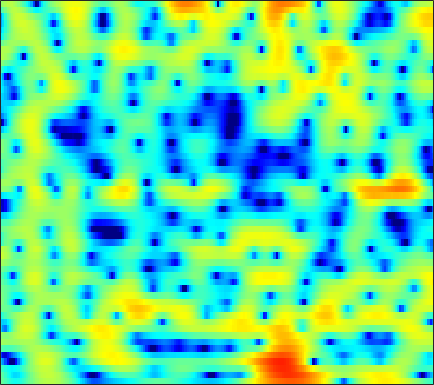

The data file committed next to this chart (first rows):
-0.87063, -1.4924, -2.3403, -3.1651, -3.7305, -4.344, -4.7044, -4.756, -4.5097, -3.9779, -3.256, -2.6535, -1.8358, -1.0528, -0.50641, 0.15191, 0.72469, 1.097, 1.5194, 1.8478, 2.0885, 2.2093, 2.296, 2.2896
-1.157, -1.953, -3.091, -4.285, -5.18, -6.248, -6.948, -7.071, -6.63, -5.666, -4.455, -3.515, -2.315, -1.225, -0.49, 0.3689, 1.091, 1.544, 2.037, 2.405, 2.652, 2.754, 2.788, 2.706
-2.508, -3.266, -4.198, -4.951, -5.346, -5.588, -5.48, -5.185, -4.561, -3.749, -2.829, -2.116, -1.17, -0.2694, 0.3596, 1.114, 1.754, 2.151, 2.573, 2.857, 2.992, 2.993, 2.859, 2.569
-8.224, -10.16, -13.12, -17.03, -21.58, -43.15, -21.32, -15.88, -11.29, -7.984, -5.393, -3.773, -1.946, -0.4296, 0.5334, 1.612, 2.458, 2.959, 3.466, 3.79, 3.934, 3.92, 3.739, 3.372
-14.14, -17.45, -18.22, -15.72, -14, -12.09, -10.33, -8.974, -7.115, -5.298, -3.603, -2.447, -1.083, 0.07885, 0.8249, 1.669, 2.321, 2.695, 3.053, 3.263, 3.329, 3.284, 3.106, 2.801
-1.643, -2.069, -2.416, -2.516, -2.453, -2.228, -1.881, -1.564, -1.074, -0.5397, 0.006158, 0.4018, 0.8856, 1.289, 1.533, 1.784, 1.94, 1.99, 1.965, 1.844, 1.633, 1.419, 1.068, 0.6551
1.583, 1.303, 1.032, 0.8822, 0.8503, 0.9, 1.027, 1.152, 1.344, 1.525, 1.669, 1.743, 1.78, 1.73, 1.621, 1.375, 1.005, 0.6455, 0.05876, -0.6328, -1.393, -1.964, -2.664, -3.235
0.8541, 0.4889, 0.2609, 0.3367, 0.5572, 0.9999, 1.524, 1.918, 2.388, 2.759, 3.001, 3.085, 3.063, 2.869, 2.586, 2.013, 1.19, 0.3931, -0.9632, -2.736, -5.056, -7.292, -11.1, -14.47
-7.32, -10.12, -11.16, -7.73, -5.075, -2.334, -0.3213, 0.8422, 2.032, 2.886, 3.46, 3.714, 3.812, 3.679, 3.427, 2.881, 2.098, 1.359, 0.1725, -1.228, -2.818, -4.054, -5.505, -6.179
-7.203, -7.522, -7.11, -5.721, -4.319, -2.411, -0.7362, 0.3139, 1.428, 2.251, 2.807, 3.07, 3.179, 3.044, 2.79, 2.26, 1.502, 0.7962, -0.2848, -1.441, -2.507, -3.113, -3.521, -3.426
-4.34, -3.365, -2.347, -1.491, -0.9193, -0.2281, 0.423, 0.9005, 1.512, 2.05, 2.467, 2.706, 2.855, 2.791, 2.582, 2.049, 1.157, 0.201, -1.559, -4.09, -7.979, -12.66, -18.19, -10.34
-0.6405, -0.7133, -0.9542, -1.288, -1.599, -2.087, -2.529, -2.696, -2.516, -1.834, -0.9386, -0.2339, 0.632, 1.277, 1.548, 1.63, 1.404, 1.046, 0.3273, -0.6183, -1.619, -2.184, -2.377, -1.848
0.2434, -0.4055, -1.471, -2.906, -4.304, -6.873, -11.05, -17.15, -23.54, -11.55, -6.657, -4.333, -2.166, -0.6638, 0.1517, 0.9022, 1.363, 1.556, 1.643, 1.621, 1.562, 1.535, 1.542, 1.605
0.03734, -0.5116, -1.324, -2.297, -3.088, -4.138, -5.038, -5.476, -5.49, -4.736, -3.574, -2.567, -1.327, -0.3159, 0.3061, 0.9615, 1.405, 1.603, 1.728, 1.737, 1.662, 1.571, 1.441, 1.337
-0.4216, -0.7733, -1.276, -1.758, -2.077, -2.38, -2.418, -2.264, -1.878, -1.286, -0.5657, 0.002097, 0.7258, 1.356, 1.73, 2.07, 2.201, 2.162, 1.939, 1.51, 0.9, 0.3485, -0.3976, -1.006
-1.193, -1.593, -2.458, -3.569, -4.437, -5.182, -4.902, -4.001, -2.361, -0.7331, 0.6983, 1.579, 2.521, 3.228, 3.588, 3.816, 3.767, 3.535, 2.927, 1.919, 0.4287, -1.105, -3.997, -8.452
-1.901, -2.422, -3.861, -6.352, -9.212, -15, -13.55, -8.886, -4.713, -1.878, 0.1136, 1.25, 2.403, 3.172, 3.537, 3.772, 3.732, 3.512, 2.954, 2.108, 0.9558, -0.1066, -1.736, -3.273
-0.58, -0.9328, -1.607, -2.347, -2.809, -3.158, -3.07, -2.657, -1.801, -0.8273, 0.09621, 0.7055, 1.417, 1.93, 2.179, 2.345, 2.307, 2.141, 1.77, 1.254, 0.6201, 0.1215, -0.5102, -1.028
1.633, 1.21, 0.6966, 0.2109, -0.1243, -0.4453, -0.6099, -0.6291, -0.4645, -0.1605, 0.2806, 0.6384, 1.073, 1.44, 1.638, 1.752, 1.671, 1.488, 1.073, 0.4658, -0.2925, -0.9146, -1.748, -2.481
3.32, 2.802, 2.13, 1.381, 0.7646, -0.07956, -0.8541, -1.314, -1.589, -1.319, -0.5992, 0.0976, 0.9656, 1.687, 2.082, 2.356, 2.341, 2.135, 1.569, 0.647, -0.6638, -1.984, -4.274, -7.261
2.448, 2.2, 1.702, 0.9446, 0.08584, -1.702, -4.53, -7.857, -14.32, -10.1, -4.588, -1.994, 0.3742, 1.899, 2.616, 3.139, 3.25, 3.074, 2.534, 1.671, 0.4577, -0.7074, -2.581, -4.779
-3.684, -2.124, -0.95, -0.4903, -0.5467, -1.14, -2.127, -2.884, -3.46, -2.943, -1.516, -0.3446, 0.9512, 1.87, 2.271, 2.474, 2.303, 1.96, 1.282, 0.4285, -0.4651, -1.05, -1.636, -1.86
-3.34, -2.244, -1.015, -0.1831, 0.2152, 0.5854, 0.7762, 0.9067, 1.109, 1.399, 1.706, 1.947, 2.194, 2.244, 2.128, 1.712, 0.9215, 0.06786, -1.483, -3.547, -5.966, -7.533, -7.889, -6.149
-0.89, -0.7337, -0.3912, 0.01596, 0.3304, 0.7441, 1.145, 1.401, 1.726, 2.01, 2.226, 2.309, 2.315, 2.143, 1.875, 1.268, 0.3477, -0.6161, -2.35, -4.736, -7.989, -10.53, -10.96, -7.72
-2.565, -2.515, -2.296, -1.917, -1.525, -0.9814, -0.3825, 0.04881, 0.5887, 1.036, 1.416, 1.612, 1.752, 1.759, 1.649, 1.355, 0.8939, 0.438, -0.263, -1.018, -1.681, -1.996, -2.085, -1.767
-7.555, -7.499, -7.024, -6.138, -5.312, -4.137, -3.011, -2.195, -1.23, -0.4036, 0.2742, 0.7057, 1.144, 1.442, 1.573, 1.642, 1.581, 1.476, 1.279, 1.047, 0.8428, 0.7136, 0.6276, 0.6176
-17.69, -18.61, -16.44, -12.69, -10.32, -7.676, -5.582, -4.318, -2.885, -1.658, -0.6424, 0.01081, 0.7628, 1.338, 1.677, 1.99, 2.16, 2.204, 2.154, 2.028, 1.839, 1.68, 1.468, 1.286
-18.73, -18.7, -16.3, -12.62, -10.29, -7.859, -6.029, -4.896, -3.587, -2.375, -1.148, -0.2826, 0.7751, 1.675, 2.212, 2.716, 2.998, 3.056, 2.954, 2.663, 2.213, 1.814, 1.214, 0.6527
-6.745, -6.28, -5.739, -5.116, -4.868, -4.696, -5.069, -5.446, -5.739, -4.869, -2.795, -1.037, 0.9818, 2.546, 3.375, 4.083, 4.367, 4.312, 3.95, 3.244, 2.228, 1.27, -0.2842, -2.132
0.4597, 0.3738, 0.2532, -0.08563, -0.5433, -1.622, -3.604, -6.013, -11.06, -10.74, -4.552, -1.443, 1.38, 3.163, 3.976, 4.518, 4.477, 4.122, 3.223, 1.923, 0.248, -1.203, -3.336, -5.993
1.159, 1.25, 1.35, 1.299, 1.186, 0.8428, 0.4399, 0.1081, -0.08493, 0.2215, 0.9349, 1.618, 2.447, 3.015, 3.2, 3.049, 2.408, 1.567, -0.1209, -2.552, -5.824, -8.754, -11.75, -11.09
-1.309, -0.5274, 0.2514, 0.8469, 1.157, 1.468, 1.693, 1.835, 2.028, 2.257, 2.491, 2.664, 2.808, 2.775, 2.604, 2.111, 1.27, 0.3502, -1.304, -3.587, -6.508, -9.044, -11.31, -10.26
-3.482, -2.243, -1.09, -0.2209, 0.2455, 0.7742, 1.164, 1.433, 1.75, 2.007, 2.238, 2.36, 2.443, 2.4, 2.264, 1.918, 1.373, 0.8311, -0.05331, -1.062, -2.084, -2.748, -3.378, -3.626
-2.509, -1.972, -1.374, -0.9514, -0.6977, -0.4262, -0.1666, 0.05392, 0.4073, 0.808, 1.232, 1.521, 1.85, 2.078, 2.15, 2.121, 1.922, 1.684, 1.253, 0.7391, 0.1679, -0.2546, -0.7894, -1.263
-0.8582, -0.9617, -1.163, -1.549, -1.887, -2.414, -2.743, -2.763, -2.329, -1.415, -0.3432, 0.4598, 1.385, 2.088, 2.462, 2.755, 2.833, 2.755, 2.501, 2.091, 1.563, 1.099, 0.4215, -0.3019
0.2807, -0.1132, -0.9411, -2.144, -3.467, -6.011, -9.984, -13.24, -10.53, -5.623, -2.197, -0.3635, 1.432, 2.646, 3.272, 3.767, 3.945, 3.886, 3.584, 3.054, 2.33, 1.676, 0.6724, -0.4476
0.01146, -0.2843, -0.8766, -1.73, -2.596, -4.046, -5.586, -6.178, -5.234, -2.893, -0.5687, 0.8817, 2.375, 3.418, 3.928, 4.277, 4.265, 4.047, 3.48, 2.623, 1.502, 0.4977, -1.021, -2.749
-2.415, -2.352, -2.12, -1.879, -1.679, -1.376, -0.9971, -0.5658, 0.1933, 1.095, 2.051, 2.729, 3.467, 3.977, 4.163, 4.147, 3.796, 3.304, 2.341, 1.005, -0.7072, -2.235, -4.542, -7.074
-8.068, -7.348, -5.818, -4.105, -2.896, -1.46, -0.1911, 0.6478, 1.674, 2.567, 3.33, 3.786, 4.243, 4.466, 4.464, 4.203, 3.625, 2.948, 1.684, -0.0402, -2.362, -4.538, -8.277, -13.19
-35.18, -17.97, -10.95, -6.896, -4.753, -2.477, -0.6836, 0.4168, 1.626, 2.636, 3.431, 3.883, 4.316, 4.508, 4.504, 4.25, 3.711, 3.098, 1.959, 0.4288, -1.583, -3.438, -6.449, -10.02
-10.86, -10, -8.21, -6.208, -4.827, -3.097, -1.615, -0.6124, 0.5562, 1.56, 2.387, 2.903, 3.416, 3.735, 3.838, 3.793, 3.508, 3.151, 2.466, 1.544, 0.433, -0.5254, -1.895, -3.228
-7.818, -7.291, -6.622, -5.829, -5.133, -4.233, -3.243, -2.485, -1.412, -0.4028, 0.5483, 1.181, 1.879, 2.42, 2.691, 2.905, 2.941, 2.853, 2.619, 2.248, 1.78, 1.384, 0.8103, 0.2202
-7.232, -7.149, -7.167, -7.285, -7.351, -7.286, -6.771, -6.059, -4.789, -3.306, -1.88, -0.9495, 0.1107, 0.9125, 1.362, 1.761, 2.007, 2.102, 2.155, 2.174, 2.153, 2.132, 2.095, 2.013
-6.77, -7.317, -8.306, -9.893, -11.79, -15.04, -17.63, -15.03, -10.23, -6.67, -4.129, -2.673, -1.253, -0.3417, 0.09741, 0.3845, 0.4407, 0.4319, 0.451, 0.6585, 1.095, 1.519, 2.128, 2.687
-5.701, -6.524, -7.929, -9.541, -10.86, -12.64, -13.19, -11.8, -8.891, -6.016, -3.76, -2.494, -1.343, -0.7623, -0.7176, -1.151, -2.243, -3.433, -5.025, -5.163, -3.145, -1.29, 0.856, 2.488
-5.745, -7.294, -9.298, -10.53, -10.37, -9.444, -8.052, -6.806, -5.133, -3.538, -2.186, -1.399, -0.6868, -0.4056, -0.5693, -1.367, -3.004, -5.041, -9.042, -10.29, -5.467, -2.378, 0.5308, 2.477
-6.301, -9.404, -16.26, -26.23, -16.61, -10.79, -7.565, -5.934, -4.184, -2.855, -1.793, -1.14, -0.4869, -0.08332, 0.07214, 0.03739, -0.1728, -0.3626, -0.4902, -0.2306, 0.5004, 1.234, 2.204, 3.01
-2.688, -3.974, -5.5, -6.371, -6.398, -5.852, -5.078, -4.472, -3.803, -3.156, -2.501, -1.997, -1.284, -0.6027, -0.1137, 0.478, 0.9595, 1.274, 1.657, 2.022, 2.358, 2.593, 2.848, 2.981
0.5565, -0.09044, -0.8862, -1.617, -2.087, -2.66, -3.295, -3.796, -4.555, -5.228, -5.38, -4.984, -3.808, -2.342, -1.258, 0.00361, 0.9885, 1.567, 2.148, 2.53, 2.72, 2.748, 2.686, 2.48
2.304, 1.923, 1.395, 0.796, 0.2391, -0.7274, -2.058, -3.433, -6.072, -10.65, -21.03, -16.51, -8.237, -4.017, -1.943, -0.002483, 1.319, 1.971, 2.513, 2.726, 2.656, 2.431, 1.964, 1.348
1.859, 1.91, 1.874, 1.714, 1.462, 0.9195, 0.1291, -0.7031, -1.996, -3.371, -4.161, -3.899, -2.561, -0.8804, 0.2238, 1.401, 2.193, 2.538, 2.666, 2.433, 1.859, 1.207, -0.03765, -1.658
-1.49, -0.7123, 0.1223, 0.7118, 1.019, 1.273, 1.34, 1.294, 1.16, 1.052, 1.042, 1.153, 1.44, 1.81, 2.074, 2.327, 2.389, 2.303, 1.948, 1.296, 0.3007, -0.6994, -2.466, -4.929
-5.7, -4.079, -2.322, -0.9648, -0.1464, 0.7165, 1.337, 1.711, 2.047, 2.285, 2.455, 2.544, 2.608, 2.593, 2.535, 2.339, 1.994, 1.613, 0.9495, 0.09101, -0.9804, -1.929, -3.281, -4.678
-7.226, -5.615, -3.604, -1.854, -0.7603, 0.4488, 1.4, 1.941, 2.498, 2.852, 3.05, 3.096, 3.039, 2.854, 2.624, 2.203, 1.646, 1.106, 0.2275, -0.8464, -2.105, -3.144, -4.579, -5.836
-8.945, -6.748, -4.091, -1.891, -0.5262, 0.8876, 1.957, 2.536, 3.077, 3.375, 3.448, 3.386, 3.168, 2.823, 2.471, 1.918, 1.242, 0.6596, -0.2831, -1.487, -3.05, -4.568, -7.324, -11.52
-9.202, -6.104, -3.094, -0.8852, 0.3807, 1.629, 2.465, 2.888, 3.151, 3.162, 2.939, 2.649, 2.121, 1.463, 0.946, 0.2456, -0.427, -0.8742, -1.436, -2.061, -2.893, -3.722, -5.192, -6.876
-2.508, -1.507, -0.2145, 0.8768, 1.484, 2.087, 2.361, 2.361, 2.13, 1.63, 0.918, 0.2343, -0.8906, -2.236, -3.338, -4.784, -5.645, -5.693, -5.034, -4.069, -3.234, -2.745, -2.274, -1.837
0.8188, 1.302, 1.851, 2.201, 2.317, 2.214, 1.813, 1.278, 0.3603, -0.8119, -2.127, -3.191, -4.767, -6.708, -8.833, -13.58, -27.96, -19.41, -10.64, -6.54, -3.989, -2.643, -1.289, -0.2676
